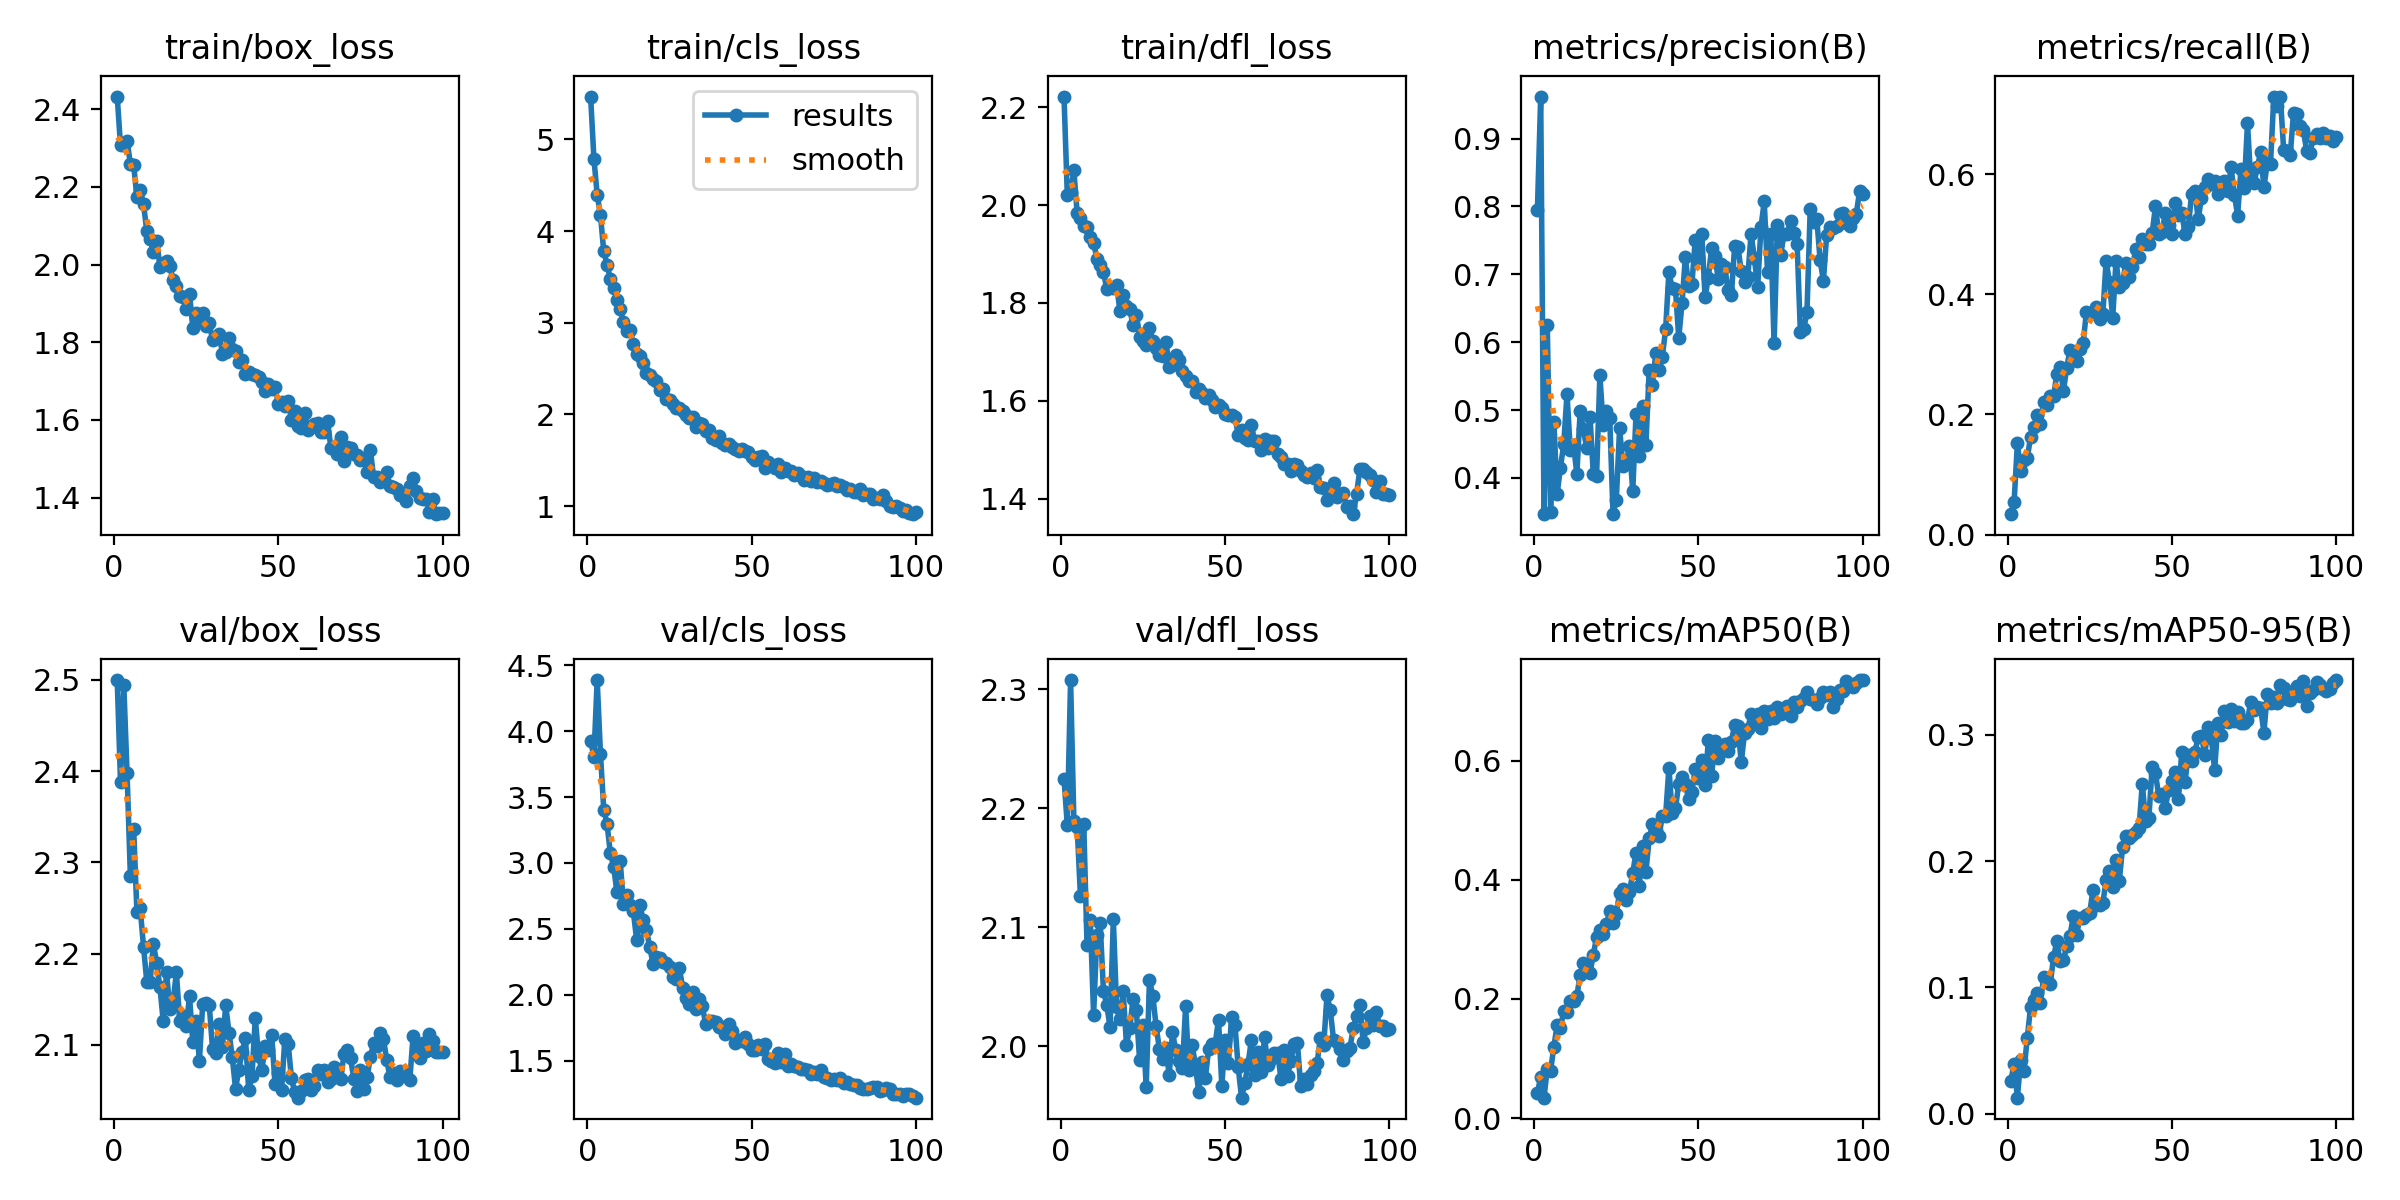

Values plotted in this chart, from the file beside it:
epoch, time, train/box_loss, train/cls_loss, train/dfl_loss, metrics/precision(B), metrics/recall(B), metrics/mAP50(B), metrics/mAP50-95(B), val/box_loss, val/cls_loss, val/dfl_loss, lr/pg0, lr/pg1, lr/pg2
1, 21.24, 2.433, 5.466, 2.222, 0.7944, 0.03402, 0.04231, 0.02611, 2.5, 3.929, 2.225, 0.0002211, 0.0002211, 0.0002211
2, 42.84, 2.307, 4.79, 2.021, 0.9619, 0.05372, 0.06894, 0.03933, 2.388, 3.807, 2.186, 0.000439, 0.000439, 0.000439
3, 69.16, 2.308, 4.395, 2.027, 0.347, 0.1522, 0.03419, 0.01265, 2.494, 4.389, 2.308, 0.0006525, 0.0006525, 0.0006525
4, 90.95, 2.318, 4.172, 2.071, 0.6251, 0.1061, 0.08279, 0.04261, 2.397, 3.826, 2.19, 0.0006472, 0.0006472, 0.0006472
5, 110.4, 2.26, 3.777, 1.983, 0.3491, 0.124, 0.07946, 0.03403, 2.285, 3.404, 2.185, 0.0006406, 0.0006406, 0.0006406
6, 131.3, 2.256, 3.634, 1.973, 0.4829, 0.1272, 0.1196, 0.05974, 2.337, 3.297, 2.126, 0.000634, 0.000634, 0.000634
7, 152.2, 2.173, 3.476, 1.958, 0.3761, 0.1619, 0.1563, 0.08414, 2.245, 3.075, 2.187, 0.0006274, 0.0006274, 0.0006274
8, 173.9, 2.192, 3.382, 1.956, 0.4151, 0.1786, 0.151, 0.08996, 2.249, 2.973, 2.085, 0.0006208, 0.0006208, 0.0006208
9, 195.1, 2.155, 3.251, 1.934, 0.4495, 0.1986, 0.1798, 0.09559, 2.207, 2.781, 2.106, 0.0006142, 0.0006142, 0.0006142
10, 217.9, 2.087, 3.149, 1.923, 0.5235, 0.1849, 0.1778, 0.08786, 2.169, 3.014, 2.026, 0.0006076, 0.0006076, 0.0006076
11, 240.2, 2.066, 3.006, 1.891, 0.4407, 0.2214, 0.1971, 0.108, 2.169, 2.685, 2.094, 0.000601, 0.000601, 0.000601
12, 262.1, 2.033, 2.905, 1.878, 0.4489, 0.2163, 0.1963, 0.1056, 2.211, 2.759, 2.103, 0.0005944, 0.0005944, 0.0005944
13, 283.6, 2.062, 2.92, 1.864, 0.4055, 0.2303, 0.2053, 0.1026, 2.19, 2.679, 2.047, 0.0005878, 0.0005878, 0.0005878
14, 303.6, 1.994, 2.769, 1.829, 0.498, 0.2302, 0.2404, 0.1238, 2.163, 2.633, 2.035, 0.0005812, 0.0005812, 0.0005812
15, 323.2, 2.004, 2.658, 1.832, 0.4714, 0.2675, 0.261, 0.1365, 2.126, 2.416, 2.016, 0.0005746, 0.0005746, 0.0005746
16, 343.7, 2.008, 2.643, 1.831, 0.4435, 0.2794, 0.2466, 0.1205, 2.18, 2.679, 2.107, 0.000568, 0.000568, 0.000568
17, 364.9, 1.996, 2.558, 1.837, 0.4901, 0.2385, 0.2441, 0.1217, 2.139, 2.565, 2.033, 0.0005613, 0.0005613, 0.0005613
18, 389.2, 1.961, 2.455, 1.785, 0.4059, 0.278, 0.2742, 0.1324, 2.147, 2.491, 2.023, 0.0005547, 0.0005547, 0.0005547
19, 413.7, 1.945, 2.425, 1.817, 0.4034, 0.3069, 0.3039, 0.1408, 2.179, 2.359, 2.046, 0.0005481, 0.0005481, 0.0005481
20, 434.8, 1.919, 2.39, 1.793, 0.5509, 0.3032, 0.3153, 0.1563, 2.126, 2.235, 2.001, 0.0005415, 0.0005415, 0.0005415
21, 461.6, 1.916, 2.36, 1.787, 0.4776, 0.2893, 0.3096, 0.1412, 2.132, 2.288, 2.015, 0.0005349, 0.0005349, 0.0005349
22, 481.4, 1.886, 2.262, 1.755, 0.4988, 0.3096, 0.3255, 0.155, 2.12, 2.279, 2.039, 0.0005283, 0.0005283, 0.0005283
23, 498.2, 1.925, 2.274, 1.776, 0.4883, 0.3194, 0.3475, 0.1546, 2.153, 2.246, 2.03, 0.0005217, 0.0005217, 0.0005217
24, 516, 1.837, 2.168, 1.731, 0.3465, 0.3703, 0.3273, 0.157, 2.103, 2.241, 1.988, 0.0005151, 0.0005151, 0.0005151
25, 532.8, 1.874, 2.161, 1.722, 0.3679, 0.3673, 0.3436, 0.1589, 2.126, 2.209, 2.018, 0.0005085, 0.0005085, 0.0005085
26, 549.5, 1.858, 2.112, 1.715, 0.4733, 0.3682, 0.3788, 0.1774, 2.082, 2.135, 1.966, 0.0005019, 0.0005019, 0.0005019
27, 567.6, 1.874, 2.074, 1.748, 0.4176, 0.3796, 0.3851, 0.1656, 2.144, 2.12, 2.056, 0.0004953, 0.0004953, 0.0004953
28, 583.9, 1.843, 2.068, 1.722, 0.4215, 0.3597, 0.3659, 0.1656, 2.145, 2.204, 2.043, 0.0004887, 0.0004887, 0.0004887
29, 599.9, 1.849, 2.037, 1.708, 0.4467, 0.3675, 0.3799, 0.1672, 2.144, 2.051, 2.017, 0.0004821, 0.0004821, 0.0004821
30, 616.6, 1.806, 1.992, 1.694, 0.3809, 0.4561, 0.4114, 0.1849, 2.095, 1.978, 1.998, 0.0004755, 0.0004755, 0.0004755
31, 632.8, 1.811, 1.961, 1.691, 0.494, 0.4198, 0.4459, 0.1924, 2.091, 1.931, 1.989, 0.0004689, 0.0004689, 0.0004689
32, 649.6, 1.821, 1.967, 1.721, 0.4327, 0.3606, 0.3903, 0.1797, 2.123, 2.023, 1.998, 0.0004623, 0.0004623, 0.0004623
33, 667.4, 1.771, 1.868, 1.669, 0.5065, 0.4554, 0.4575, 0.2007, 2.098, 1.888, 1.976, 0.0004557, 0.0004557, 0.0004557
34, 684.3, 1.776, 1.909, 1.672, 0.4484, 0.4128, 0.4136, 0.1844, 2.143, 1.968, 2.012, 0.0004491, 0.0004491, 0.0004491
35, 700.5, 1.812, 1.893, 1.693, 0.5587, 0.4195, 0.4697, 0.211, 2.113, 1.911, 1.997, 0.0004425, 0.0004425, 0.0004425
36, 716.4, 1.783, 1.82, 1.683, 0.5362, 0.4523, 0.4935, 0.2195, 2.086, 1.777, 1.988, 0.0004359, 0.0004359, 0.0004359
37, 732.6, 1.778, 1.826, 1.66, 0.5833, 0.428, 0.484, 0.2186, 2.052, 1.799, 1.981, 0.0004293, 0.0004293, 0.0004293
38, 748.9, 1.749, 1.738, 1.651, 0.5583, 0.4449, 0.474, 0.2207, 2.073, 1.798, 2.034, 0.0004227, 0.0004227, 0.0004227
39, 764.8, 1.755, 1.72, 1.64, 0.5784, 0.4758, 0.5073, 0.2227, 2.092, 1.792, 1.98, 0.0004161, 0.0004161, 0.0004161
40, 780.7, 1.718, 1.762, 1.641, 0.6188, 0.4628, 0.5075, 0.2265, 2.107, 1.753, 2.001, 0.0004095, 0.0004095, 0.0004095
41, 796.5, 1.724, 1.693, 1.619, 0.7034, 0.4916, 0.5879, 0.2611, 2.05, 1.757, 1.983, 0.0004029, 0.0004029, 0.0004029
42, 813, 1.719, 1.666, 1.624, 0.6793, 0.4833, 0.5118, 0.2314, 2.066, 1.702, 1.961, 0.0003963, 0.0003963, 0.0003963
43, 829, 1.715, 1.683, 1.615, 0.6776, 0.4837, 0.5206, 0.2341, 2.129, 1.777, 1.987, 0.0003897, 0.0003897, 0.0003897
44, 845.1, 1.711, 1.65, 1.605, 0.606, 0.5016, 0.5618, 0.2747, 2.087, 1.721, 1.974, 0.0003831, 0.0003831, 0.0003831
45, 861.2, 1.698, 1.622, 1.613, 0.658, 0.5463, 0.5731, 0.2694, 2.072, 1.633, 1.998, 0.0003765, 0.0003765, 0.0003765
46, 877.6, 1.674, 1.603, 1.602, 0.7249, 0.5009, 0.5613, 0.2516, 2.099, 1.657, 2.002, 0.0003699, 0.0003699, 0.0003699
47, 893.9, 1.693, 1.623, 1.586, 0.6821, 0.504, 0.5352, 0.2532, 2.094, 1.648, 2.002, 0.0003632, 0.0003632, 0.0003632
48, 910.6, 1.68, 1.601, 1.592, 0.6855, 0.5348, 0.5477, 0.2421, 2.111, 1.677, 2.022, 0.0003566, 0.0003566, 0.0003566
49, 928, 1.684, 1.59, 1.586, 0.7501, 0.5148, 0.5869, 0.2564, 2.057, 1.623, 1.967, 0.00035, 0.00035, 0.00035
50, 944.3, 1.641, 1.536, 1.574, 0.7234, 0.5011, 0.5707, 0.2637, 2.069, 1.576, 2.005, 0.0003434, 0.0003434, 0.0003434
51, 960.6, 1.645, 1.508, 1.57, 0.7594, 0.5525, 0.6013, 0.2708, 2.051, 1.577, 1.986, 0.0003368, 0.0003368, 0.0003368
52, 976.4, 1.636, 1.531, 1.572, 0.6668, 0.5322, 0.5603, 0.2491, 2.106, 1.619, 2.025, 0.0003302, 0.0003302, 0.0003302
53, 992.1, 1.649, 1.542, 1.568, 0.6952, 0.5357, 0.6348, 0.2866, 2.101, 1.586, 2.018, 0.0003236, 0.0003236, 0.0003236
54, 1008, 1.6, 1.418, 1.53, 0.7392, 0.501, 0.5748, 0.2628, 2.063, 1.624, 1.982, 0.000317, 0.000317, 0.000317
55, 1024, 1.624, 1.483, 1.54, 0.7273, 0.5119, 0.6333, 0.2843, 2.048, 1.508, 1.957, 0.0003104, 0.0003104, 0.0003104
56, 1039, 1.585, 1.448, 1.525, 0.6929, 0.5673, 0.6049, 0.2792, 2.042, 1.495, 1.969, 0.0003038, 0.0003038, 0.0003038
57, 1055, 1.578, 1.414, 1.521, 0.7158, 0.5727, 0.6238, 0.2863, 2.05, 1.483, 1.985, 0.0002972, 0.0002972, 0.0002972
58, 1071, 1.618, 1.455, 1.55, 0.711, 0.525, 0.6281, 0.2983, 2.061, 1.555, 2.005, 0.0002906, 0.0002906, 0.0002906
59, 1086, 1.575, 1.37, 1.518, 0.6766, 0.5609, 0.617, 0.2993, 2.062, 1.49, 1.976, 0.000284, 0.000284, 0.000284
60, 1102, 1.582, 1.413, 1.517, 0.669, 0.5793, 0.6325, 0.2841, 2.051, 1.548, 1.995, 0.0002774, 0.0002774, 0.0002774
... 40 more rows
